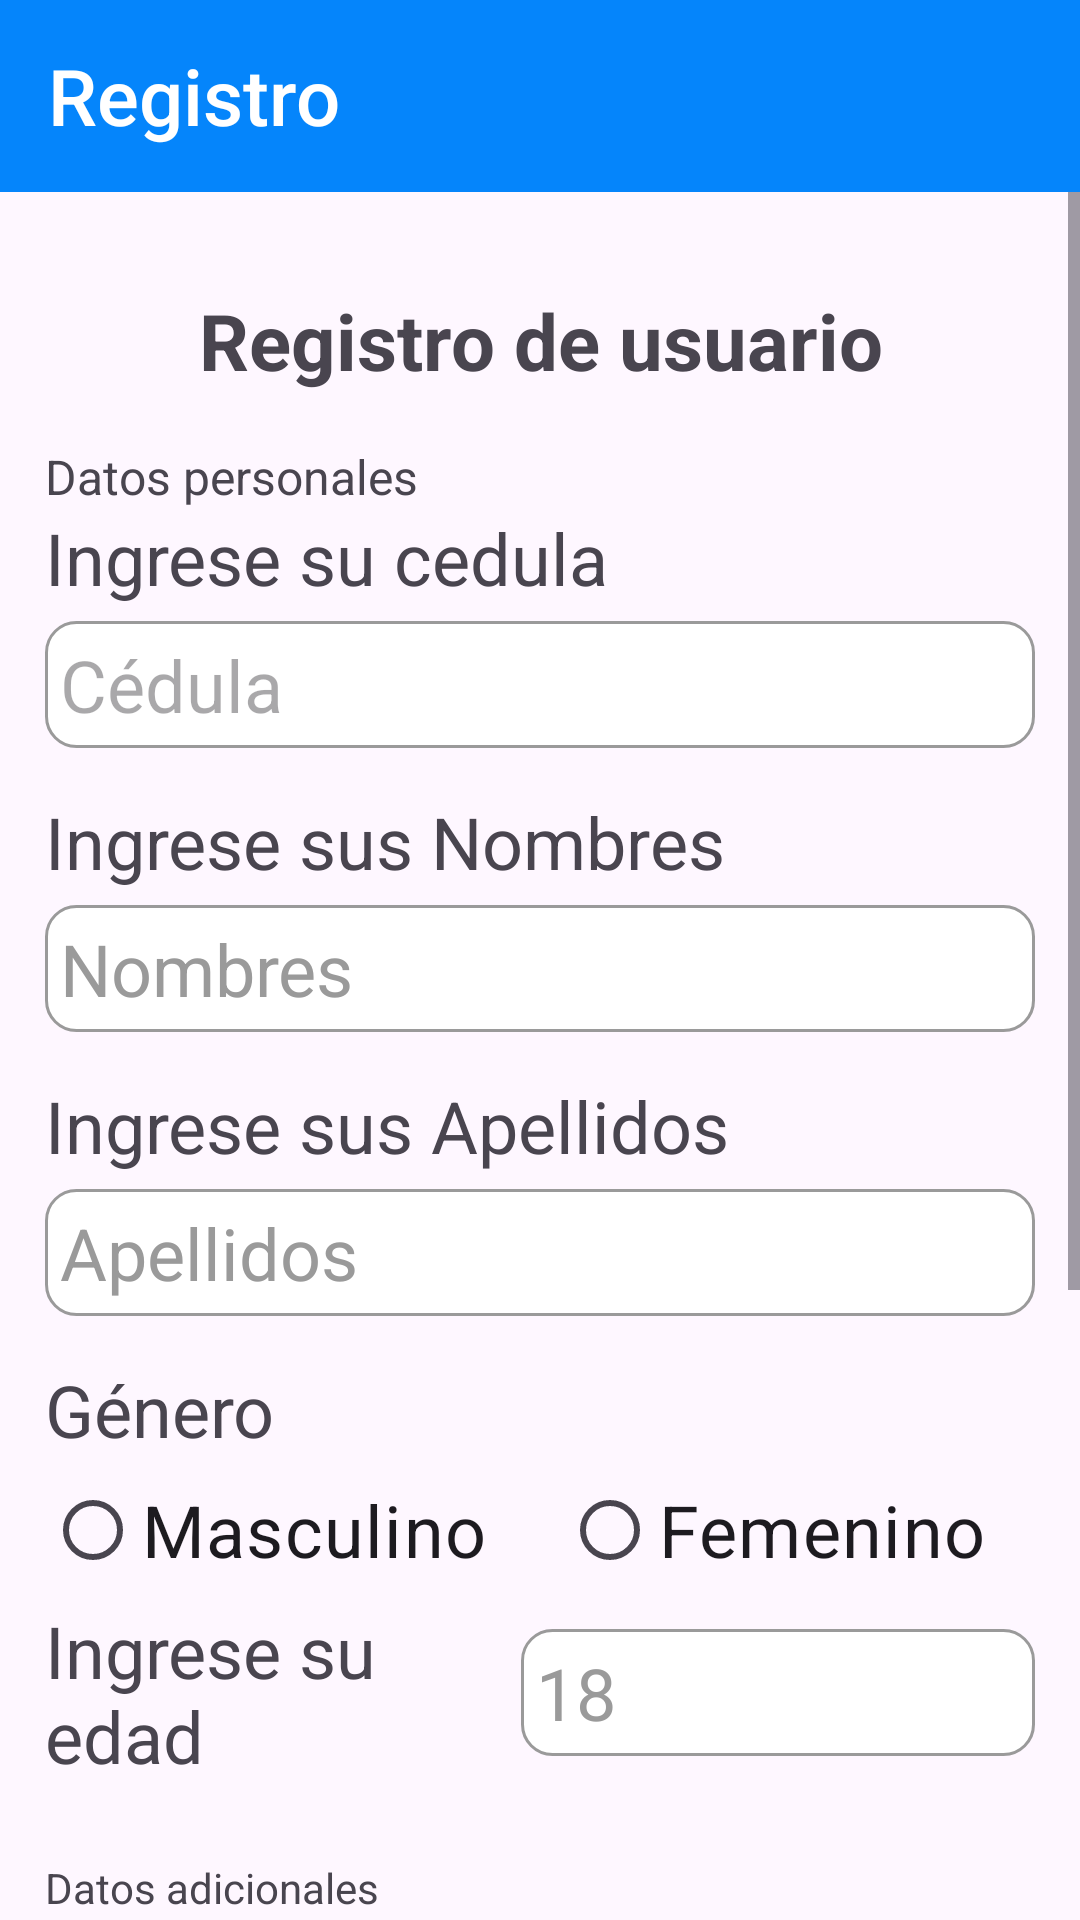

Write the Android layout XML for this screen, with the resource values it uses.
<!-- AndroidManifest.xml: application theme Theme.ProyectoMovil -->
<!-- res/layout/activity_registro_usuario.xml -->
<?xml version="1.0" encoding="utf-8"?>
<androidx.constraintlayout.widget.ConstraintLayout xmlns:android="http://schemas.android.com/apk/res/android"
    xmlns:app="http://schemas.android.com/apk/res-auto"
    xmlns:tools="http://schemas.android.com/tools"
    android:layout_width="match_parent"
    android:layout_height="match_parent"
    tools:context=".ActivityRegistroUsuario">

    <androidx.appcompat.widget.Toolbar
        android:id="@+id/tooledit"
        android:layout_width="match_parent"
        android:layout_height="wrap_content"
        android:background="@color/blue"
        android:minHeight="?attr/actionBarSize"
        android:theme="?attr/actionBarTheme"
        app:layout_constraintTop_toTopOf="parent"
        app:titleTextColor="@color/white"
        app:titleTextAppearance="@style/Toolbar.TitleText"
        app:title="Registro" />

    <LinearLayout
        android:layout_width="0dp"
        android:layout_height="0dp"
        android:gravity="center"
        android:orientation="vertical"
        app:layout_constraintBottom_toBottomOf="parent"
        app:layout_constraintEnd_toEndOf="parent"
        app:layout_constraintStart_toStartOf="parent"
        app:layout_constraintTop_toBottomOf="@+id/tooledit">

        <ScrollView
            android:layout_width="match_parent"
            android:layout_height="match_parent">

            <LinearLayout
                android:layout_width="match_parent"
                android:layout_height="wrap_content"
                android:layout_marginLeft="15dp"
                android:layout_marginRight="15dp"
                android:orientation="vertical"
                android:paddingTop="15dp">

                <TextView
                    android:layout_width="match_parent"
                    android:layout_height="69dp"
                    android:gravity="center"
                    android:text="Registro de usuario"
                    android:textSize="26dp"
                    android:textStyle="bold" />

                <TextView
                    android:layout_width="match_parent"
                    android:layout_height="wrap_content"
                    android:text="Datos personales"
                    android:textSize="16dp" />

                <TextView
                    android:layout_width="match_parent"
                    android:layout_height="wrap_content"
                    android:layout_marginBottom="5dp"
                    android:text="Ingrese su cedula"
                    android:textSize="24dp" />

                <EditText
                    android:id="@+id/txtRCedula"
                    android:layout_width="match_parent"
                    android:layout_height="wrap_content"
                    android:layout_marginBottom="15dp"
                    android:background="@drawable/custom_input"
                    android:hint="Cédula"
                    android:inputType="number"
                    android:padding="5dp"
                    android:textColor="@color/black"
                    android:textSize="24dp" />

                <TextView
                    android:layout_width="match_parent"
                    android:layout_height="wrap_content"
                    android:layout_marginBottom="5dp"
                    android:text="Ingrese sus Nombres "
                    android:textSize="24dp" />

                <EditText
                    android:id="@+id/txtRnombre"
                    android:layout_width="match_parent"
                    android:layout_height="wrap_content"
                    android:layout_marginBottom="15dp"
                    android:background="@drawable/custom_input"
                    android:hint="Nombres "
                    android:inputType="text"
                    android:padding="5dp"
                    android:textColor="@color/black"
                    android:textColorHint="@color/cancel"
                    android:textSize="24dp" />

                <TextView
                    android:layout_width="match_parent"
                    android:layout_height="wrap_content"
                    android:layout_marginBottom="5dp"
                    android:text="Ingrese sus Apellidos"
                    android:textSize="24dp" />

                <EditText
                    android:id="@+id/txtRAplleidos"
                    android:layout_width="match_parent"
                    android:layout_height="wrap_content"
                    android:layout_marginBottom="15dp"
                    android:background="@drawable/custom_input"
                    android:hint="Apellidos"
                    android:inputType="text"
                    android:padding="5dp"
                    android:textColor="@color/black"
                    android:textColorHint="@color/cancel"
                    android:textSize="24dp" />

                <TextView
                    android:layout_width="match_parent"
                    android:layout_height="wrap_content"
                    android:text="Género"
                    android:textSize="24dp" />

                <LinearLayout
                    android:layout_width="match_parent"
                    android:layout_height="match_parent"
                    android:orientation="horizontal">

                    <RadioGroup
                        android:id="@+id/GRgenero"
                        android:layout_width="match_parent"
                        android:layout_height="match_parent"
                        android:orientation="horizontal">

                        <RadioButton
                            android:id="@+id/rdbMasculino"
                            android:layout_width="wrap_content"
                            android:layout_height="wrap_content"
                            android:layout_marginRight="25dp"
                            android:onClick="onRadioButtonClicked"
                            android:text="Masculino"
                            android:textSize="24dp" />

                        <RadioButton
                            android:id="@+id/rdbFemenino"
                            android:layout_width="match_parent"
                            android:layout_height="wrap_content"
                            android:onClick="onRadioButtonClicked"
                            android:text="Femenino"
                            android:textSize="24dp" />
                    </RadioGroup>
                </LinearLayout>

                <LinearLayout
                    android:layout_width="match_parent"
                    android:layout_height="wrap_content"
                    android:layout_marginBottom="25dp"
                    android:gravity="center"
                    android:orientation="horizontal">

                    <TextView
                        android:layout_width="350dp"
                        android:layout_height="wrap_content"
                        android:layout_weight="1"
                        android:text="Ingrese su edad"
                        android:textSize="24dp" />

                    <EditText
                        android:id="@+id/txtedad"
                        android:layout_width="363dp"
                        android:layout_height="wrap_content"
                        android:layout_weight="1"
                        android:background="@drawable/custom_input"
                        android:ems="10"
                        android:hint="18"
                        android:inputType="number"
                        android:padding="5dp"
                        android:textColor="@color/black"
                        android:textColorHint="@color/cancel"
                        android:textSize="24dp" />

                </LinearLayout>

                <LinearLayout
                    android:layout_width="match_parent"
                    android:layout_height="wrap_content"
                    android:gravity="center"
                    android:orientation="vertical">

                    <TextView
                        android:layout_width="match_parent"
                        android:layout_height="wrap_content"
                        android:text="Datos adicionales" />

                    <TextView
                        android:layout_width="match_parent"
                        android:layout_height="wrap_content"
                        android:text="Ingrese su Correo"
                        android:textSize="24dp" />

                    <EditText
                        android:id="@+id/txtRCorreo"
                        android:layout_width="match_parent"
                        android:layout_height="wrap_content"
                        android:layout_marginBottom="15dp"
                        android:background="@drawable/custom_input"
                        android:ems="10"
                        android:hint="ejemplo@email.com"
                        android:inputType="text"
                        android:padding="5dp"
                        android:textColor="@color/black"
                        android:textColorHint="@color/cancel"
                        android:textSize="24dp" />

                    <TextView
                        android:layout_width="match_parent"
                        android:layout_height="wrap_content"
                        android:text="Ingrese su Contraseña"
                        android:textSize="24dp" />

                    <EditText
                        android:id="@+id/txtRPassword"
                        android:layout_width="match_parent"
                        android:layout_height="wrap_content"
                        android:layout_marginBottom="15dp"
                        android:background="@drawable/custom_input"
                        android:ems="10"
                        android:inputType="textPassword"
                        android:padding="5dp"
                        android:textColor="@color/black"
                        android:textColorHint="@color/cancel"
                        android:textSize="24dp" />

                    <TextView
                        android:layout_width="match_parent"
                        android:layout_height="wrap_content"
                        android:text="Repetir contraseña"
                        android:textSize="24dp" />

                    <EditText
                        android:id="@+id/txtRRPassword"
                        android:layout_width="match_parent"
                        android:layout_height="wrap_content"
                        android:background="@drawable/custom_input"
                        android:ems="10"
                        android:inputType="textPassword"
                        android:padding="5dp"
                        android:textSize="24dp" />

                    <Button
                        android:layout_width="match_parent"
                        android:layout_height="wrap_content"
                        android:layout_marginLeft="25dp"
                        android:layout_marginTop="15dp"
                        android:layout_marginRight="25dp"
                        android:layout_marginBottom="15dp"
                        android:backgroundTint="@color/blue"
                        android:onClick="Registrar"
                        android:text="Resgistrarse" />
                </LinearLayout>
            </LinearLayout>
        </ScrollView>

    </LinearLayout>
</androidx.constraintlayout.widget.ConstraintLayout>
<!-- resources referenced by this layout -->
<resources>
  <color name="black">#FF000000</color>
  <color name="blue">#0585FB</color>
  <color name="cancel">#9A9A9A</color>
  <color name="white">#FFFFFFFF</color>
  <!-- drawable custom_input (drawable) -->
  <?xml version="1.0" encoding="utf-8"?>
  <selector xmlns:android="http://schemas.android.com/apk/res/android">
  
  <item android:state_enabled="true" android:state_focused="true">
      <shape android:shape="rectangle">
          <solid android:color="@color/white"></solid>
          <corners android:radius="10dp"></corners>
          <stroke android:color="@color/blue" android:width="1dp"></stroke>
      </shape>
  </item>
  
      <item android:state_enabled="true" >
          <shape android:shape="rectangle">
              <solid android:color="@color/white"></solid>
              <corners android:radius="10dp"></corners>
              <stroke android:color="@color/cancel"   android:width="1dp"></stroke>
          </shape>
      </item>
  
  
  </selector>
  <style name="Toolbar.TitleText" parent="TextAppearance.Widget.AppCompat.Toolbar.Title">
          <item name="android:color">#fff</item>
          <item name="android:textSize">26dp</item> 
      </style>
  <style name="Theme.ProyectoMovil" parent="Base.Theme.ProyectoMovil" />
  <style name="Base.Theme.ProyectoMovil" parent="Theme.Material3.DayNight.NoActionBar">
          
          
          <item name="android:statusBarColor">@color/blue</item>
      </style>
</resources>
